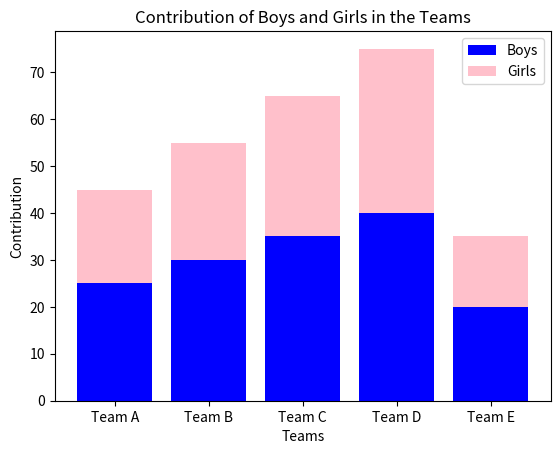

The matplotlib source for this figure:
import matplotlib.pyplot as plt
import numpy as np

# Data for the plot
teams = ["Team A", "Team B", "Team C", "Team D", "Team E"]
boys = [25, 30, 35, 40, 20]
girls = [20, 25, 30, 35, 15]

plt.bar(teams, height=boys, color="blue", label="Boys")
plt.bar(teams, height=girls, bottom=boys, color="pink", label="Girls")

plt.xlabel("Teams")
plt.ylabel("Contribution")
plt.title("Contribution of Boys and Girls in the Teams")
plt.legend()
plt.show()
